pico-8 play session: hold → + tap 🅾

[t = 1 s] hold → ~1s, tap 🅾 ~2×
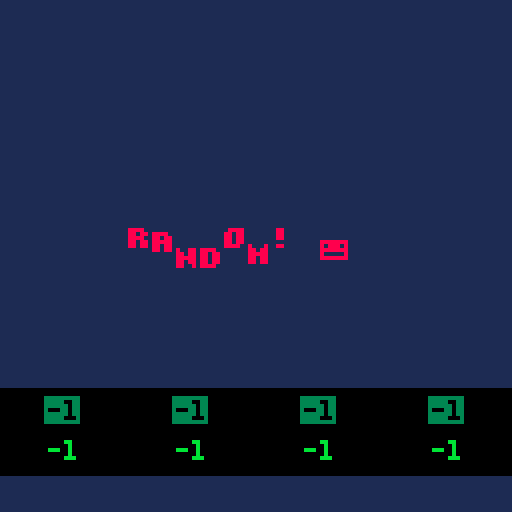
[t = 4 s] hold → ~4s, tap 🅾 ~7×
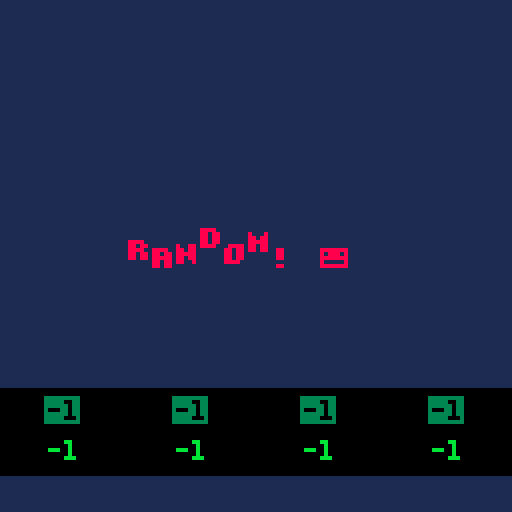

pico-8 cartridge
version 32
__lua__
poke(0x5600,unpack(split"6,8,6,0,0,0,0,0,44,14,44,12,44,0,0,0,39,12,47,3,47,0,0,0,47,12,46,12,39,0,0,0,45,13,47,12,44,0,0,0,47,3,47,12,39,0,0,0,46,2,47,11,47,0,0,0,47,12,44,12,44,0,0,0,46,10,47,11,47,0,0,0,47,13,47,4,39,0,0,0,46,10,47,11,43,0,0,0,39,11,47,11,39,0,0,0,47,3,35,3,47,0,0,0,39,11,43,11,39,0,0,0,46,2,39,3,47,0,0,0,46,2,39,3,35,0,0,0,15,15,15,15,15,0,0,0,31,31,31,31,31,0,0,0,31,31,27,31,31,0,0,0,27,27,4,27,27,0,0,0,27,27,0,27,27,0,0,0,0,0,27,27,27,0,0,0,24,30,31,30,24,0,0,0,3,15,31,15,3,0,0,0,31,3,3,0,0,0,0,0,0,0,24,24,31,0,0,0,17,27,14,31,4,0,0,0,0,0,6,0,0,0,0,0,0,0,0,6,12,0,0,0,0,0,0,0,0,12,12,0,0,0,10,10,0,0,0,0,2,5,2,0,0,0,0,0,0,0,0,0,0,0,0,0,6,6,6,0,6,0,0,0,27,27,0,0,0,0,0,0,10,31,10,31,10,0,0,0,31,7,28,31,4,0,0,0,25,28,14,7,19,0,0,0,7,5,14,5,11,0,0,0,2,2,0,0,0,0,0,0,6,3,3,3,6,0,0,0,3,6,6,6,3,0,0,0,21,14,31,14,21,0,0,0,0,4,14,4,0,0,0,0,0,0,0,6,6,3,0,0,0,0,14,0,0,0,0,0,0,0,0,6,6,0,0,0,24,28,14,7,3,0,0,0,31,19,19,19,31,0,0,0,12,14,13,12,12,0,0,0,15,16,31,3,31,0,0,0,15,8,31,24,31,0,0,0,17,17,31,24,24,0,0,0,31,3,31,16,15,0,0,0,31,1,31,19,31,0,0,0,31,24,12,12,6,0,0,0,30,18,31,19,31,0,0,0,31,19,31,16,31,0,0,0,0,6,0,0,6,0,0,0,0,6,0,0,6,3,0,0,28,14,7,14,28,0,0,0,0,31,0,31,0,0,0,0,7,14,28,14,7,0,0,0,31,25,28,0,4,0,0,0,31,19,27,3,31,0,0,0,15,24,31,27,30,0,0,0,3,3,31,27,30,0,0,0,0,0,30,3,31,0,0,0,24,24,31,27,15,0,0,0,15,27,31,3,30,0,0,0,30,3,15,3,3,0,0,0,0,30,27,31,24,15,0,0,3,3,15,27,27,0,0,0,6,0,15,6,15,0,0,0,24,0,24,27,27,14,0,0,3,27,27,15,27,0,0,0,3,3,3,27,14,0,0,0,0,17,27,31,27,0,0,0,0,0,15,27,27,0,0,0,0,0,30,27,15,0,0,0,0,0,30,27,31,3,0,0,0,0,15,27,31,24,0,0,0,0,15,27,3,0,0,0,0,15,3,12,15,0,0,0,3,7,3,27,31,0,0,0,0,0,27,27,30,0,0,0,0,0,27,27,14,0,0,0,0,0,21,31,27,0,0,0,0,0,27,14,27,0,0,0,0,0,27,31,24,15,0,0,0,31,12,6,31,0,0,0,15,3,3,3,15,0,0,0,3,7,14,28,24,0,0,0,15,12,12,12,15,0,0,0,6,15,9,0,0,0,0,0,0,0,0,0,15,0,0,0,3,6,0,0,0,0,0,0,15,27,31,27,27,0,0,0,31,27,15,27,31,0,0,0,30,3,3,3,31,0,0,0,15,27,27,27,15,0,0,0,31,3,7,3,31,0,0,0,31,3,7,3,3,0,0,0,30,3,27,27,14,0,0,0,27,27,31,27,27,0,0,0,15,6,6,6,15,0,0,0,24,24,24,27,14,0,0,0,27,27,15,27,27,0,0,0,3,3,3,3,31,0,0,0,17,27,31,27,27,0,0,0,25,27,31,27,19,0,0,0,30,27,27,27,15,0,0,0,30,27,31,3,3,0,0,0,14,19,19,27,30,0,0,0,15,27,15,27,27,0,0,0,30,3,31,24,15,0,0,0,15,6,6,6,6,0,0,0,27,27,27,27,30,0,0,0,27,27,14,14,4,0,0,0,27,27,31,27,17,0,0,0,27,27,14,27,27,0,0,0,27,27,14,6,12,0,0,0,31,28,14,7,31,0,0,0,14,6,7,6,14,0,0,0,4,4,0,4,4,0,0,0,7,6,14,6,7,0,0,0,0,22,31,13,0,0,0,0,0,0,0,0,0,0,0,0,127,127,127,127,127,0,0,0,85,42,85,42,85,0,0,0,65,127,93,93,62,0,0,0,62,99,99,119,62,0,0,0,17,68,17,68,17,0,0,0,4,60,28,30,16,0,0,0,28,38,46,62,28,0,0,0,54,62,62,28,8,0,0,0,28,54,119,54,28,0,0,0,28,28,62,28,20,0,0,0,28,62,127,42,58,0,0,0,62,103,99,103,62,0,0,0,127,93,127,65,127,0,0,0,28,4,4,7,7,0,0,0,62,99,107,99,62,0,0,0,16,56,124,56,16,0,0,0,0,0,85,0,0,0,0,0,62,115,99,115,62,0,0,0,8,28,127,62,34,0,0,0,62,28,8,28,62,0,0,0,62,119,99,99,62,0,0,0,0,10,4,80,32,0,0,0,0,17,42,68,0,0,0,0,62,107,119,107,62,0,0,0,127,0,127,0,127,0,0,0,85,85,85,85,85,0,0,0,14,4,30,45,38,0,0,0,17,33,33,37,2,0,0,0,12,30,32,32,28,0,0,0,8,30,8,36,26,0,0,0,78,4,62,69,38,0,0,0,34,95,18,18,10,0,0,0,30,8,60,17,6,0,0,0,16,12,2,12,16,0,0,0,34,122,34,34,18,0,0,0,30,32,0,2,60,0,0,0,8,60,16,2,12,0,0,0,2,2,2,34,28,0,0,0,8,62,8,12,8,0,0,0,18,63,18,2,28,0,0,0,60,16,126,4,56,0,0,0,2,7,50,2,50,0,0,0,15,2,14,16,28,0,0,0,62,64,64,32,24,0,0,0,62,16,8,8,16,0,0,0,8,56,4,2,60,0,0,0,50,7,18,120,24,0,0,0,122,66,2,10,114,0,0,0,9,126,75,109,102,0,0,0,26,39,34,115,50,0,0,0,60,74,73,73,70,0,0,0,18,58,18,58,26,0,0,0,35,98,34,34,28,0,0,0,12,0,8,42,77,0,0,0,0,12,18,33,64,0,0,0,125,121,17,61,93,0,0,0,62,60,8,30,46,0,0,0,6,36,126,38,16,0,0,0,36,78,4,70,60,0,0,0,10,60,90,70,48,0,0,0,30,4,30,68,56,0,0,0,20,62,36,8,8,0,0,0,58,86,82,48,8,0,0,0,4,28,4,30,6,0,0,0,8,2,62,32,28,0,0,0,34,34,38,32,24,0,0,0,62,24,36,114,48,0,0,0,4,54,44,38,100,0,0,0,62,24,36,66,48,0,0,0,26,39,34,35,18,0,0,0,14,100,28,40,120,0,0,0,4,2,6,43,25,0,0,0,0,0,14,16,8,0,0,0,0,10,31,18,4,0,0,0,0,4,15,21,13,0,0,0,0,4,12,6,14,0,0,0,62,32,20,4,2,0,0,0,48,8,14,8,8,0,0,0,8,62,34,32,24,0,0,0,62,8,8,8,62,0,0,0,16,126,24,20,18,0,0,0,4,62,36,34,50,0,0,0,8,62,8,62,8,0,0,0,60,36,34,16,8,0,0,0,4,124,18,16,8,0,0,0,62,32,32,32,62,0,0,0,36,126,36,32,16,0,0,0,6,32,38,16,12,0,0,0,62,32,16,24,38,0,0,0,4,62,36,4,56,0,0,0,34,36,32,16,12,0,0,0,62,34,45,48,12,0,0,0,28,8,62,8,4,0,0,0,42,42,32,16,12,0,0,0,28,0,62,8,4,0,0,0,4,4,28,36,4,0,0,0,8,62,8,8,4,0,0,0,0,28,0,0,62,0,0,0,62,32,40,16,44,0,0,0,8,62,48,94,8,0,0,0,32,32,32,16,14,0,0,0,16,36,36,68,66,0,0,0,2,30,2,2,28,0,0,0,62,32,32,16,12,0,0,0,12,18,33,64,0,0,0,0,8,62,8,42,42,0,0,0,62,32,20,8,16,0,0,0,28,0,30,0,14,0,0,0,8,4,36,66,126,0,0,0,64,40,16,104,6,0,0,0,30,4,30,4,60,0,0,0,4,62,36,4,4,0,0,0,28,16,16,16,62,0,0,0,30,16,30,16,30,0,0,0,62,0,62,32,24,0,0,0,36,36,36,32,16,0,0,0,20,20,20,84,50,0,0,0,2,2,34,18,14,0,0,0,62,34,34,34,62,0,0,0,62,34,32,16,12,0,0,0,62,32,60,32,24,0,0,0,6,32,32,16,14,0,0,0,0,21,16,8,6,0,0,0,0,4,30,20,4,0,0,0,0,0,12,8,30,0,0,0,0,14,12,8,14,0,0,0,12,6,99,48,24,0,0,0,24,48,99,6,12,0,0,0"))

function _init()

	ran=rnd(1)

	//music
	for i=0x3100,0x31ff do
		poke(i,flr(rnd(64)))
	end
	
	//sfx
	for i=0x3200,0x42ff do
		if(ran>0.5)then
			poke(i,peek(i)+rnd(100))
		else
			poke(i,peek(i)-rnd(100))
		end
	end
	
	music(0)
	
	data={}
end

function _update()
end

function _draw()
	cls()
	rectfill(0,0,128,128,1)
	rectfill(0,97,128,118,0)
	color(8)
	print("\14r",32,60+sin(time())*3)
	print("\14a",38,60+sin(time()/0.9)*3)
	print("\14n",44,60+sin(time()/0.8)*3)
	print("\14d",50,60+sin(time()/0.7)*3)
	print("\14o",56,60+sin(time()/0.6)*3)
	print("\14m",62,60+sin(time()/0.5)*3)
	print("\14!",68,60+sin(time()/0.4)*3)
	print("\14😐",80,60+sin(time()/0.85)*3)

	color(3)
	print("\^i"..stat(16),12,100)
	print("\^i"..stat(17),44,100)
	print("\^i"..stat(18),76,100)
	print("\^i"..stat(19),108,100)
	
	color(11)
	print(stat(20),12,110)
	print(stat(21),44,110)
	print(stat(22),76,110)
	print(stat(23),108,110)
	
	//color(12)
	//if(ran>0.5)then
	//	print("+",3,105)
	//else print("-",3,105) end
end
__gfx__
00000000000000000000000000000000000000000000000000000000000000000000000000000000000000000000000000000000000000000000000000000000
00000000000000000000000000000000000000000000000000000000000000000000000000000000000000000000000000000000000000000000000000000000
00700700000000000000000000000000000000000000000000000000000000000000000000000000000000000000000000000000000000000000000000000000
00077000000000000000000000000000000000000000000000000000000000000000000000000000000000000000000000000000000000000000000000000000
00077000000000000000000000000000000000000000000000000000000000000000000000000000000000000000000000000000000000000000000000000000
00700700000000000000000000000000000000000000000000000000000000000000000000000000000000000000000000000000000000000000000000000000
